Run: headless pygame with SDL's dummy video driver; simulated clock (each Clock.tick advances the game by its frame time, no real sleeping); random seed 0; keys injected as events and as key.get_pressed() state; mouse plan: one left click at the window centre at the start of phase 2, then a move to the lower-right quarter at the start of phase 3.
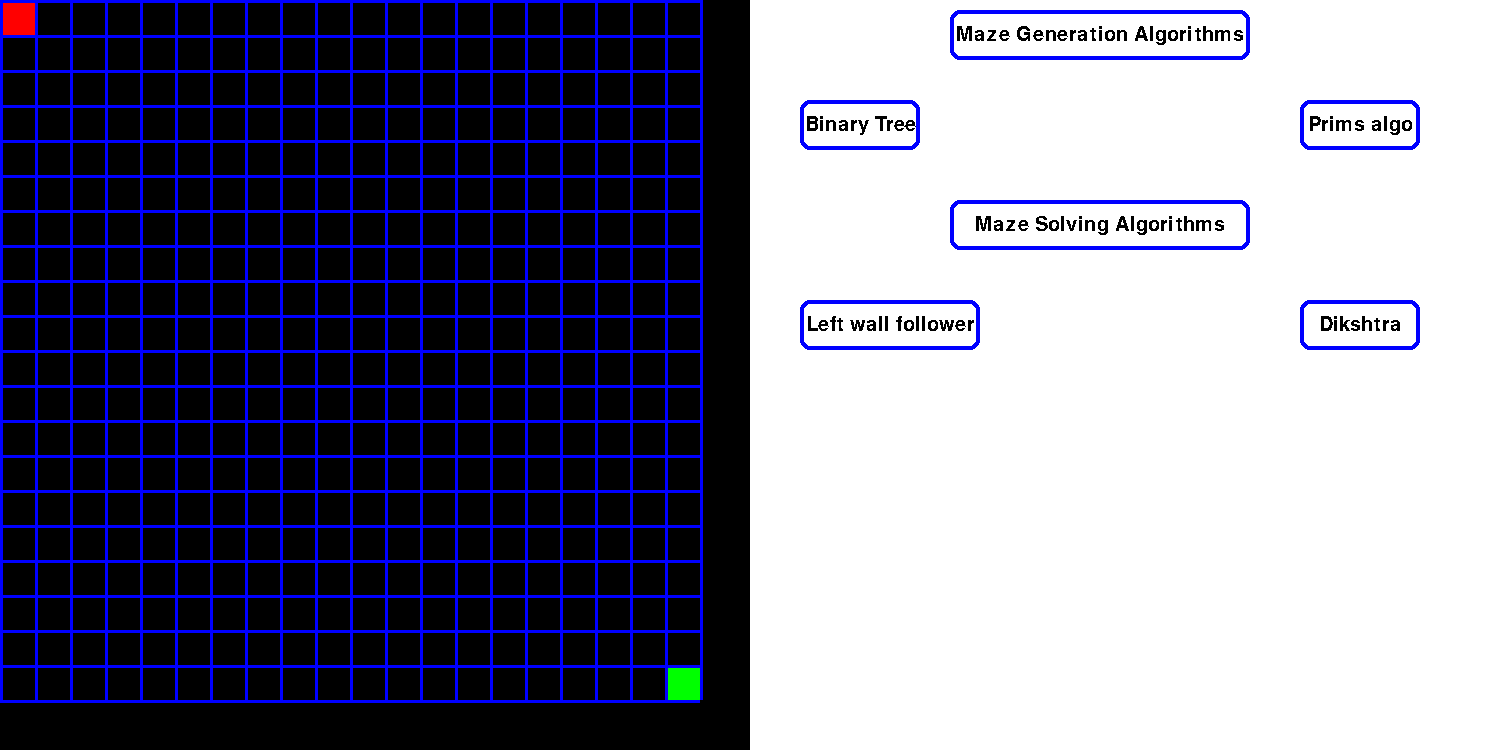
Frame 1 of 4 · flips 1–60 · no input
Frame 2 of 4 · flips 61–180 · clicked the window centre · tapped SPACE, RETURN · held RIGHT (→), D · screen unchanged from frame 1, image omitted
Frame 3 of 4 · flips 181–300 · moved the mouse to the lower-right quarter · held DOWN (↓), S · screen unchanged from frame 2, image omitted
Frame 4 of 4 · flips 301–420 · held LEFT (←), A, UP (↑), W · screen unchanged from frame 3, image omitted

The pygame program that drew these frames:

import random
import pygame
import time
from sys import exit
# import binary_tree

pygame.init()
width, height = 20, 20
SCREEN_WIDTH, SCREEN_HEIGHT = 1500, 750
wall_thickness = 3
screen = pygame.display.set_mode((SCREEN_WIDTH, SCREEN_HEIGHT))
pygame.display.set_caption("Maze Solver")
clock = pygame.time.Clock()
directions = {'forward':'N','left':'W','back':'S','right':'E'} #standard directions


# Colours
CELL_SIZE = 35
SMALL_BLOCK_SIZE = 10
BLACK = WALL_COLOR = (0, 0, 0)  # Black
WHITE = PATH_COLOR = (0, 0, 0)  # White
BLUE = (0, 0, 255)
GREEN = (0, 255, 0)
RED = (255, 0, 0)
TEMP = (210, 0, 210)

maze_surface = pygame.Surface( (750, 750) )
maze_surface.fill((0,0,0))
maze_rect = maze_surface.get_rect(topleft = (0, 0))

control_surface = pygame.Surface((750, 750))
control_surface.fill((255, 255, 255))
control_rect = control_surface.get_rect(topleft = (750, 0))

class Button:
    def __init__(self, x, y, width, height, text, color, action = None):
        self.rect = pygame.Rect(x, y, width, height)
        font = pygame.font.Font(None, 30)
        self.text = font.render(text, False, color)
        self.text_rect = self.text.get_rect(center = self.rect.center )
        self.action = action

    def draw(self):
        pygame.draw.rect(screen, BLUE ,self.rect, 4, 10) 
        screen.blit(self.text, self.text_rect)

class Cell:
        def __init__(self):  # in directions 1 represents open path and 0 closed path
            self.N = 0
            self.W = 0
            self.E = 0
            self.S = 0
            self.visited = False

        def carve_north(self, cell):
            self.N = 1  # carving in the north direction
            cell.S = 1  # for the upper cell the opposite direction will be taken

        def carve_east(self, cell):
            self.E = 1  # carving in the north direction
            cell.W = 1  # for the upper cell the opposite direction will be taken

        def carve_south(self, cell):
            self.S = 1  # carving in the north direction
            cell.N = 1  # for the upper cell the opposite direction will be taken

        def carve_west(self, cell):
            self.W = 1  # carving in the north direction
            cell.E = 1  # for the upper cell the opposite direction will be taken

grid = [[Cell() for i in range(width)] for i in range(height)]

#Grid manipulation
def fiveXfive():
    width,height = 5, 5
    CELL_SIZE = 70
    SMALL_BLOCK_SIZE = 20

def tenXten():
    width,height = 10, 10
    CELL_SIZE = 60
    SMALL_BLOCK_SIZE = 17

def twentyXtwenty():
    width,height = 5, 5
    CELL_SIZE = 70
    SMALL_BLOCK_SIZE = 20    

def draw_maze(grid):
    screen.blit(maze_surface, maze_rect)
    pygame.draw.rect(screen, RED, (0, 0, CELL_SIZE, CELL_SIZE))
    pygame.draw.rect(screen, GREEN, ((width-1)* CELL_SIZE, (height-1)* CELL_SIZE, CELL_SIZE, CELL_SIZE))
    for y in range(height):
        for x in range(width):
            cell = grid[y][x]

            cell_x = x * CELL_SIZE
            cell_y = y * CELL_SIZE

            if cell.N == 0:
                pygame.draw.rect(screen, BLUE, (cell_y, cell_x, CELL_SIZE, wall_thickness))
            if cell.W == 0:
                pygame.draw.rect(screen, BLUE, (cell_y, cell_x, wall_thickness, CELL_SIZE))

    pygame.draw.rect(screen, BLUE, (0, height*CELL_SIZE, width*CELL_SIZE, wall_thickness))
    pygame.draw.rect(screen, BLUE, (width * CELL_SIZE, 0, wall_thickness, CELL_SIZE*width))

def check_bounds(nx, ny):
        return ny < height and ny >= 0  and nx < width and nx >=0


def binary_tree():
    # initialising list
    visited = []
    visited_with_visited_neigh= []
    x= random.randint(0,width-1)
    y= random.randint(0,height-1)
    visited.append((x,y))

    def choose_random_adjacent(x,y):

        directions= ['N','E','S','W']

        while True:
            if len(directions) == 0:
                return -999, -999
            try:
                rand_index = random.randint(0, len(directions)-1)
            except ValueError:
                print(directions)
                print("-----------------------help------------------------")
            random_direction = directions[rand_index]

            # print(random_direction, directions)

            if (random_direction == 'N'):
                if ( (x, y - 1) in visited or (x, y - 1) in visited_with_visited_neigh or not(check_bounds(x,y-1))):
                    directions.remove('N')
                else:
                    # print("in n else", x,y-1)
                    grid[x][y].carve_north(grid[x][y-1])
                    return x, y - 1
            elif (random_direction == 'E'):
                if ( (x+1, y ) in visited or (x+1, y) in visited_with_visited_neigh or not(check_bounds(x+1,y))):
                    directions.remove('E')
                else:
                    # print("in east else",x+1,y)
                    grid[x][y].carve_east(grid[x+1][y])
                    return x + 1,y

            elif (random_direction == 'S'):
                if ( (x, y +1) in visited or (x, y + 1) in visited_with_visited_neigh or  not(check_bounds(x,y+1))):
                    directions.remove('S')
                else:
                    grid[x][y].carve_south(grid[x][y+1])
                    return x, y + 1

            elif (random_direction == 'W'):
                if ( (x-1, y) in visited or (x-1, y ) in visited_with_visited_neigh or  not(check_bounds(x-1,y))):
                    directions.remove('W')
                else:
                    # print("in w else", x-1,y)
                    grid[x][y].carve_west(grid[x - 1][y])
                    return x-1 ,y

    while visited:
        # print(visited)
        # print(visited_with_visited_neigh)
        x,y = visited[-1]
        x1,y1 = choose_random_adjacent(x,y)
        # print("X1 AND Y1=",x1, y1)
        if x1 < 0 and y1 < 0:
            # print("in negative")
            visited.remove((x,y))
            visited_with_visited_neigh.append((x,y))
            # print(visited)
            # print(visited_with_visited_neigh)
        else:
            visited.append((x1,y1))

        draw_maze(grid)
        screen.blit(control_surface, control_rect)
        screen.blit(maze_surface, maze_rect)
        draw_maze(grid)

        b1.draw()
        b2.draw()
        b3.draw()
        b4.draw()
        text_1.draw()
        text_2.draw()
        pygame.display.update()
        clock.tick(200)

def left_wall_follower():
    
    def rotate_clockwise():
        global directions
        keys = list(directions.keys())
        v = list(directions.values())
        v_rotated=[v[-1]]+v[:-1]
        directions = dict(zip(keys,v_rotated))

    def rotate_anti_clockwise():
        global directions
        keys = list(directions.keys())
        v = list(directions.values())
        v_rotated=v[1:]+[v[0]]
        directions = dict(zip(keys,v_rotated))

    def moveForward(x, y):
        global directions
        if directions['forward']=='E':
            return x, y + 1
        if directions['forward']=='W':
            return x,y-1
        if directions['forward']=='N':
            return x - 1, y
        if directions['forward']=='S':
            return x + 1 , y

    def draw_path(x, y):
        cell_x = x * CELL_SIZE
        cell_y = y * CELL_SIZE

        #figuring out where left wall is
        if directions['left'] == "N":
            pygame.draw.rect(screen, GREEN , (cell_y, cell_x,CELL_SIZE,wall_thickness))
        if directions['left'] == "S":
            pygame.draw.rect(screen, GREEN , (cell_y, cell_x,CELL_SIZE,wall_thickness))
        if directions['left'] == "E":
            pygame.draw.rect(screen, GREEN , (cell_y, cell_x,wall_thickness,CELL_SIZE))
        if directions['left'] == "W":
            pygame.draw.rect(screen, GREEN , (cell_y, cell_x,wall_thickness,CELL_SIZE))


    x, y = 0, 0
    while not( x == width - 1 and y == height - 1 ) :
        #checking left wall
        if directions['left']=='E':
            if grid[y][x].E == 0:
                #checking front wall
                if directions['forward']=='E':
                    if grid[y][x].E == 0:
                        rotate_clockwise()
                    else:
                        x, y = moveForward(x, y)
                elif directions['forward']=='W':
                    if grid[y][x].W == 0:
                        
                        rotate_clockwise()
                    else:
                        x, y = moveForward(x, y)
                    
                elif directions['forward']=='N':
                    if grid[y][x].N == 0:
                        
                        rotate_clockwise()
                    else:
                        x, y = moveForward(x, y)    
                elif directions['forward']=='S':
                    if grid[y][x].S == 0:
                        
                        rotate_clockwise()
                    else:
                        x, y = moveForward(x, y)  
            else:
                rotate_anti_clockwise()
                x, y = moveForward(x, y)               
        
        elif directions['left']=='N':
            if grid[y][x].N == 0:
                #checking front wall
                if directions['forward']=='E':
                    if grid[y][x].E == 0:
                        
                        rotate_clockwise()
                    else:
                        x, y = moveForward(x, y)
                elif directions['forward']=='W':
                    if grid[y][x].W == 0:
                        
                        rotate_clockwise()
                    else:
                        x, y = moveForward(x, y)
                    
                elif directions['forward']=='N':
                    if grid[y][x].N == 0:
                        
                        rotate_clockwise()
                    else:
                        x, y = moveForward(x, y)    
                elif directions['forward']=='S':
                    if grid[y][x].S == 0:
                        
                        rotate_clockwise()
                    else:
                        x, y = moveForward(x, y)  
            else:
                rotate_anti_clockwise()
                x, y = moveForward(x, y)  
            
        elif directions['left']=='W':
            if grid[y][x].W == 0:
                #checking front wall
                if directions['forward']=='E':
                    if grid[y][x].E == 0:
                        
                        rotate_clockwise()
                    else:
                        x, y = moveForward(x, y)
                elif directions['forward']=='W':
                    if grid[y][x].W == 0:
                        
                        rotate_clockwise()
                    else:
                        x, y = moveForward(x, y)
                    
                elif directions['forward']=='N':
                    if grid[y][x].N == 0:
                        
                        rotate_clockwise()
                    else:
                        x, y = moveForward(x, y)    
                elif directions['forward']=='S':
                    if grid[y][x].S == 0:
                        
                        rotate_clockwise()
                    else:
                        x, y = moveForward(x, y)  
            else:
                rotate_anti_clockwise()
                x, y = moveForward(x, y)  

        elif directions['left']=='S':
            if grid[y][x].S == 0:
                #checking front wall
                if directions['forward']=='E':
                    if grid[y][x].E == 0:
                        
                        rotate_clockwise()
                    else:
                        x, y = moveForward(x, y)
                elif directions['forward']=='W':
                    if grid[y][x].W == 0:
                        
                        rotate_clockwise()
                    else:
                        x, y = moveForward(x, y)
                    
                elif directions['forward']=='N':
                    if grid[y][x].N == 0:
                        
                        rotate_clockwise()
                    else:
                        x, y = moveForward(x, y)    
                elif directions['forward']=='S':
                    if grid[y][x].S == 0:
                        
                        rotate_clockwise()
                    else:
                        x, y = moveForward(x, y)  
            else:
                rotate_anti_clockwise()
                x, y = moveForward(x, y)  
        draw_maze(grid)
        pygame.draw.rect(screen, TEMP, (y* CELL_SIZE + (CELL_SIZE - SMALL_BLOCK_SIZE) // 2, x* CELL_SIZE + (CELL_SIZE - SMALL_BLOCK_SIZE) // 2, SMALL_BLOCK_SIZE, SMALL_BLOCK_SIZE))
        draw_path(x, y)
        # screen.blit(control_surface, control_rect)
        b1.draw()
        b2.draw()
        b3.draw()
        b4.draw()
        text_1.draw()
        text_2.draw()

        pygame.display.update()    
        clock.tick(30)

def prims_algorithm():
    frontier = []  # List to store frontier
    start_x, start_y = random.randint(0, width - 1), random.randint(0, height - 1)  #random cell to start
    visited = set((start_x, start_y))  # Set to store visited cells

    # Function to add neighboring walls to the list
    def add_frontier(x, y):
        if check_bounds(x - 1, y) and (x - 1, y) not in visited:
            frontier.append(((x, y), 'N', (x - 1, y)))
        if check_bounds(x + 1, y) and (x + 1, y) not in visited:
            frontier.append(((x, y), 'S', (x + 1, y)))
        if check_bounds(x, y - 1) and (x, y - 1) not in visited:
            frontier.append(((x, y), 'W', (x, y - 1)))
        if check_bounds(x, y + 1) and (x, y + 1) not in visited:
            frontier.append(((x, y), 'E', (x, y + 1)))

    add_frontier(start_x, start_y)         # add frontier

    while frontier:       # selecting random frotier
        frontier_index = random.randint(0, len(frontier) - 1)
        current_cell, direction, neighbor = frontier.pop(frontier_index)     # choose a rando frontier

        current_x, current_y = current_cell
        neighbor_x, neighbor_y = neighbor

        if neighbor not in visited: # selecting random frotier of new frontier
            visited.add(neighbor)

            # Carve path from chosen cell and frontier
            if direction == 'N':
                grid[current_y][current_x].carve_north(grid[neighbor_y][neighbor_x])
            elif direction == 'S':
                grid[current_y][current_x].carve_south(grid[neighbor_y][neighbor_x])
            elif direction == 'W':
                grid[current_y][current_x].carve_west(grid[neighbor_y][neighbor_x])
            elif direction == 'E':
                grid[current_y][current_x].carve_east(grid[neighbor_y][neighbor_x])

            # Add neighboring walls of the visited cell
            add_frontier(neighbor_x, neighbor_y)         #mark neighbour of frontier as frontier

        draw_maze(grid)
        pygame.display.update()
        clock.tick(60)

def dikshtra():

    def draw_path(path):
        for i in path:
            pygame.draw.rect(screen, TEMP, (i[0]* CELL_SIZE + (CELL_SIZE - SMALL_BLOCK_SIZE) // 2, i[1]* CELL_SIZE + (CELL_SIZE - SMALL_BLOCK_SIZE) // 2, SMALL_BLOCK_SIZE, SMALL_BLOCK_SIZE))
            pygame.time.delay(100)
            pygame.display.update()
    
    def make_borders(grid):
        #top border:
        for i in grid[0]:
            i.N = 0
        #bottom border
        for i in grid[height - 1]:
            i.S = 0
        #left border
        for i in range(height):
            grid[i][0].W = 0
        #right border
        for i in range(height):
            grid[i][width - 1].E = 0    

    def min_cell():
        min, min_index = 1000000,(0,0)
        for i in unvisited:
            if unvisited[i] < min:
                min = unvisited[i]
                min_index = i
        return min_index        

    def set_all_to_infinity():
        for i in range(len(grid)):
            for j in range(len(grid[0])):
                unvisited[(i, j)] = 10000
    
    unvisited,revpath, visited = {}, {} , []
    #setting all the values in unvisited to infinity
    set_all_to_infinity()
    currcell = (len(grid) - 1, len(grid[0]) - 1 )
    unvisited[currcell] = 0

    # make_borders(grid)

    while unvisited:
        currcell = min_cell()

        # pygame.draw.rect(screen, TEMP, (currcell[1]* CELL_SIZE + (CELL_SIZE - SMALL_BLOCK_SIZE) // 2, currcell[0]* CELL_SIZE + (CELL_SIZE - SMALL_BLOCK_SIZE) // 2, SMALL_BLOCK_SIZE, SMALL_BLOCK_SIZE))
        # pygame.display.update()
        visited.append(currcell)

        if currcell == (0, 0):
            break

        for i in "NEWS":
            childCell = 0
            if i == "E" and grid[currcell[0]][currcell[1]].E == 1:
                childCell = (currcell[0] + 1,currcell[1])

            elif i == "W" and grid[currcell[0]][currcell[1]].W == 1:
                childCell=(currcell[0] - 1,currcell[1])

            elif i == "S" and grid[currcell[0]][currcell[1]].S == 1:
                childCell=(currcell[0] ,currcell[1] + 1)

            elif i == "N" and grid[currcell[0]][currcell[1]].N == 1:
                childCell=(currcell[0],currcell[1] - 1)

            if childCell != 0 and childCell in visited:
                continue

            temp_dist = unvisited[currcell] + 1

            if childCell != 0 and temp_dist < unvisited[childCell]:
                unvisited[childCell] = temp_dist
                revpath[childCell] = currcell

        unvisited.pop(currcell)
    fwdpath = {}
    cell = (0,0)
    while cell != (len(grid) - 1, len(grid[0]) - 1):
        fwdpath[revpath[cell]] = cell
        cell = revpath[cell]

    draw_path( fwdpath )
    print(revpath)
    pygame.time.delay(5000)

b1 = Button(800 ,100 , 120, 50, "Binary Tree", BLACK, action = binary_tree)
b2 = Button(1300 ,100 , 120, 50, "Prims algo", BLACK, action = prims_algorithm)
b3 = Button(800 ,300 , 180, 50, "Left wall follower", BLACK, action = left_wall_follower)
b4 = Button(1300 ,300 , 120, 50, "Dikshtra", BLACK, action= dikshtra)

text_1 = Button(950, 10, 300, 50, "Maze Generation Algorithms", BLACK)
text_2 = Button(950, 200, 300, 50, "Maze Solving Algorithms", BLACK)

screen.fill((0, 0 , 0))

if __name__=='__main__':
    running = True
    while running:
        for event in pygame.event.get():
            if event.type == pygame.QUIT:
                running = False
                exit()
            if event.type == pygame.MOUSEBUTTONDOWN:
                if event.button == 1:  
                    if b1.rect.collidepoint(event.pos):
                        b1.action()
                    elif b2.rect.collidepoint(event.pos):
                        b2.action()
                    elif b3.rect.collidepoint(event.pos):
                        b3.action()
                    elif b4.rect.collidepoint(event.pos):
                        b4.action()        

        screen.blit(control_surface, control_rect)
        screen.blit(maze_surface, maze_rect)
        draw_maze(grid)

        b1.draw()
        b2.draw()
        b3.draw()
        b4.draw()
        text_1.draw()
        text_2.draw()
        pygame.display.update()
        clock.tick(60)
